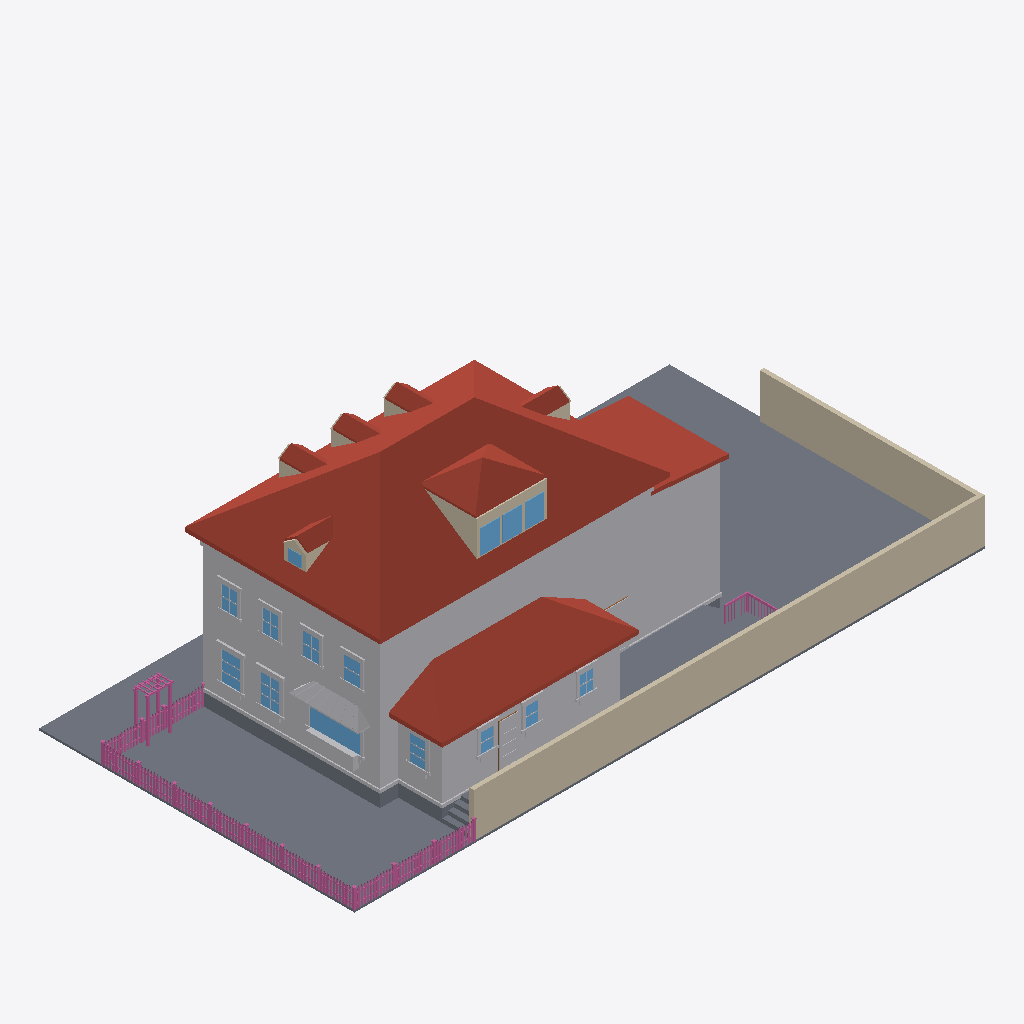
Isometric view of an IFC building model (IFC-SPF (STEP), schema IFC4, length unit metre), seen from the south-west, elements coloured by IFC class: 167 railings (pink), 79 other elements (light grey), 20 walls (beige), 17 roofs (red-brown), 15 windows (light blue), 13 slabs (grey), 1 door (brown).
Extent 30.6 m × 15.3 m × 10.8 m (x, y, z). Elements (805): 334 IfcBuildingElementProxy, 230 IfcRailing, 128 IfcWindow, 71 IfcWall, 21 IfcSlab, 17 IfcRoof, 4 IfcDoor.

HEADER;
FILE_DESCRIPTION(('ViewDefinition[DesignTransferView]'),'2;1');
FILE_NAME('/dev/null','2026-06-29T02:47:32+00:00',(''),(''),'IfcOpenShell 0.8.5','IfcOpenShell 0.8.5','Nobody');
FILE_SCHEMA(('IFC4'));
ENDSEC;
DATA;
#1=IFCPROJECT('1$2CgLgcn1xvlQj5cO_AI6',$,'Eureka Residence',$,$,$,$,(#10),#5);
#12=IFCSITE('22EP7nR3T8B8k4DYJp9W1x',$,'Site',$,$,$,$,$,$,$,$,$,$,$);
#13=IFCBUILDING('2uU7MaI8vBCggQt9igV6mb',$,'Eureka House',$,$,$,$,$,$,$,$,$);
#14=IFCBUILDINGSTOREY('1HcMYTaBzAehUr5hcxakRm',$,'Site',$,$,$,$,$,$,$);
#18=IFCSLAB('2wU0QBlHvEOO$DyJDJnClH',$,'Lot',$,$,#42,#31,$,.BASESLAB.);
#2028=IFCROOF('2XDH9hXUD5Av3QkTtdJgfb',$,'Roof - primary',$,$,#2039,#2029,$,.HIP_ROOF.);
#67=IFCBUILDINGELEMENTPROXY('00BTylTsj9jedB3ssZoJYf',$,'Massing - primary',$,$,#90,#80,$,$);
#19845=IFCWALL('0Hkt9Tsff7EvJ588lD82dA',$,'Lot wall - south',$,$,#19868,#19858,$,$);
#4227=IFCROOF('2EnopZlfP4mhGUr3CJpkpE',$,'Roof - scullery',$,$,#4238,#4228,$,.SHED_ROOF.);
#19869=IFCWALL('1Pb9W9ZTzCZxL5DhXKawE3',$,'Lot wall - east',$,$,#19889,#19879,$,$);
#4026=IFCBUILDINGELEMENTPROXY('0xsGZIvXD2cvZvi8mURew3',$,'Massing - extension',$,$,#4037,#4027,$,$);
#4163=IFCBUILDINGELEMENTPROXY('1cB14WWOX1QO9k2iaVi5tZ',$,'Massing - scullery',$,$,#4174,#4164,$,$);
#4068=IFCROOF('2x0ks$hODBDxz7qEttW0hi',$,'Roof - extension',$,$,#4079,#4069,$,.SHED_ROOF.);
#19107=IFCSLAB('22CdCo0Ur71gHaJcVvz9EN',$,'Deck',$,$,#19127,#19117,$,$);
#43=IFCSLAB('3M3yv6AKzB9uk1Q2$yFCT$',$,'Crawlspace - primary',$,$,#66,#56,$,.BASESLAB.);
#19083=IFCSLAB('3U7f6Z5cz2CA77O43AiZOS',$,'Deck',$,$,#19106,#19096,$,$);
#3042=IFCROOF('2FSiMBCDr5WhESMDPNWMdB',$,'Pyramid roof S',$,$,#3053,#3043,$,$);
#115=IFCBUILDINGELEMENTPROXY('2AaW$R7918$QR1kwhAFsE9',$,'Belt course - primary',$,$,#135,#125,$,$);
#3116=IFCROOF('2oIsrXRGHBpOFkQVuAZEB0',$,'Pyramid roof W',$,$,#3127,#3117,$,$);
#18774=IFCBUILDINGELEMENTPROXY('3Fo6YM4L1F3ulPqp8JyicH',$,'Kitchen awning',$,$,#18785,#18775,$,$);
#3954=IFCBUILDINGELEMENTPROXY('3mURjNJi53EBkXi5nMZ_dF',$,'Water table - primary',$,$,#3974,#3964,$,$);
#2968=IFCWALL('0CmJmE0Qf1zxFA_f1oSPxo',$,'Shed dormer cheek W',$,$,#2979,#2969,$,$);
#6753=IFCWINDOW('20ED3d6G5F_8cpG0rU_Oj6',$,'Window - Kitchen W (picture)',$,$,#6773,#6763,$,$,$,$,$,$);
#3186=IFCWALL('1x2IyZRXb5ABL_0ffg4635',$,'Shed dormer head',$,$,#3206,#3196,$,$);
#3900=IFCROOF('1nJJcoEirBaPfVQ4g5zSHZ',$,'Hip dormer west roof S',$,$,#3911,#3901,$,$);
#4101=IFCSLAB('1t6jlT2zL408A9kj_eExsS',$,'Crawlspace - scullery',$,$,#4121,#4111,$,.BASESLAB.);
#2289=IFCROOF('3r_2CsRAH3F8yEoPotIZjC',$,'Dormer 1 roof W',$,$,#2300,#2290,$,$);
#2889=IFCROOF('0TN61hV6nD7QNWHMeIuGlC',$,'Dormer 3 roof W',$,$,#2900,#2890,$,$);
#3600=IFCROOF('3nsxpZ9d93DvegZ_v4Xk$o',$,'Hip dormer east roof S',$,$,#3611,#3601,$,$);
#2589=IFCROOF('1PV7s4MenER8u8VBxBA_7c',$,'Dormer 2 roof W',$,$,#2600,#2590,$,$);
#3228=IFCWINDOW('10P2JXa9P9kxYQ6$dtB3MI',$,'Shed dormer window 1',$,$,#3248,#3238,$,$,$,$,$,$);
#3270=IFCWINDOW('3S2iyUcZT4WBlHR7nRiwYX',$,'Shed dormer window 2',$,$,#3290,#3280,$,$,$,$,$,$);
#19038=IFCBUILDINGELEMENTPROXY('2QuXzxlt9DoR8p0FJ6ZQfb',$,'Kitchen planter box',$,$,#19058,#19048,$,$);
#3312=IFCWINDOW('0jFWedpvnEz9ENzhvs25C8',$,'Shed dormer window 3',$,$,#3332,#3322,$,$,$,$,$,$);
#3153=IFCROOF('1AfpXa04j9qedu9ePOdDEp',$,'Pyramid roof E',$,$,#3164,#3154,$,$);
#7572=IFCWINDOW('3YAI8txAf3uAtcwiyqVdz4',$,'Window - Dining W2',$,$,#7592,#7582,$,$,$,$,$,$);
#7362=IFCWINDOW('2OIQ13RszCE9dxrt2Mo8Uk',$,'Window - Dining W1',$,$,#7382,#7372,$,$,$,$,$,$);
#19059=IFCBUILDINGELEMENTPROXY('3uLEGlbv176vxZZg$LustJ',$,'Kitchen planter greenery',$,$,#19082,#19072,$,$);
#10437=IFCBUILDINGELEMENTPROXY('1rQOS$OBHEIRAFO1z_Dovv',$,'Back Door part',$,$,#10457,#10447,$,$);
#10122=IFCWINDOW('21Y5FbmbT5FwBojpG7jCiO',$,'Window - Scullery E',$,$,#10142,#10132,$,$,$,$,$,$);
#21907=IFCRAILING('14fEAZUX5EjAF74fuDZbFb',$,'Fence rail',$,$,#21927,#21917,$,$);
#21886=IFCRAILING('2PHyj82TPEjRdJwZDx_gAr',$,'Fence rail',$,$,#21906,#21896,$,$);
#11382=IFCWINDOW('2GmXs7ALHBFQHvBVTXMmFD',$,'Upper - West 1',$,$,#11402,#11392,$,$,$,$,$,$);
#11550=IFCWINDOW('1WcyjIkUrDxgMGDPPq_Vta',$,'Upper - West 2',$,$,#11570,#11560,$,$,$,$,$,$);
#3079=IFCROOF('2uPftZ4Mz91AeM1Jo8ixWk',$,'Pyramid roof N',$,$,#3090,#3080,$,$);
#4239=IFCBUILDINGELEMENTPROXY('0xOLEUocPEdvsIafF8$TW6',$,'Water table - scullery',$,$,#4259,#4249,$,$);
#11718=IFCWINDOW('0PPUtfqQ565fT2PLksXS1r',$,'Upper - West 3',$,$,#11738,#11728,$,$,$,$,$,$);
#11886=IFCWINDOW('3AvCRgXMT6XhKH4rssXR8x',$,'Upper - West 4',$,$,#11906,#11896,$,$,$,$,$,$);
#9744=IFCWINDOW('2hNoUgrjrFfhBgxq9L_seS',$,'Window - Scullery S2',$,$,#9764,#9754,$,$,$,$,$,$);
#9933=IFCWINDOW('3vyAtPatnBWeXDLXZjPOUu',$,'Window - Scullery S3',$,$,#9953,#9943,$,$,$,$,$,$);
#9555=IFCWINDOW('2DSn_eUF14KhWUR9MnSyIo',$,'Window - Scullery S1',$,$,#9575,#9565,$,$,$,$,$,$);
#4080=IFCBUILDINGELEMENTPROXY('3JHrNjf4nAgv9dkifmkRVo',$,'Water table - extension',$,$,#4100,#4090,$,$);
#19212=IFCSLAB('2YPo9ndjLAuOCGZJr_RDki',$,'Deck step W1',$,$,#19232,#19222,$,$);
#6708=IFCBUILDINGELEMENTPROXY('2v0K2AlCP9iPPKKxtfdwjx',$,'Family -) Patio part',$,$,#6731,#6721,$,$);
#19170=IFCSLAB('3fak0KFhD5PRq0fvlCeewi',$,'Deck step W0',$,$,#19190,#19180,$,$);
#27446=IFCRAILING('3$ow_l$158vv71kMopAwck',$,'Trellis post',$,$,#27466,#27456,$,$);
#27404=IFCRAILING('0KeiaGiVb4M8G5aJ1BJi7u',$,'Trellis post',$,$,#27424,#27414,$,$);
#10374=IFCBUILDINGELEMENTPROXY('2dxOXxHHTBf9UhCNyb2HFH',$,'Back Door part',$,$,#10394,#10384,$,$);
#3738=IFCWINDOW('3RYoK1OVD4ihQpsQSdk0Zl',$,'Hip dormer west window',$,$,#3758,#3748,$,$,$,$,$,$);
#2773=IFCWALL('0tSyYf33P808IIMJnkJHgu',$,'Dormer 3 cheek W',$,$,#2784,#2774,$,$);
#3484=IFCWALL('0ivMq2yfHB_gMc1_4Pts_7',$,'Hip dormer east cheek S',$,$,#3495,#3485,$,$);
#19890=IFCRAILING('11MP6YoLTCGBjum04PzrIt',$,'Fence rail',$,$,#19910,#19900,$,$);
#19911=IFCRAILING('01hywzDjX0I8DH5Yj6XEoc',$,'Fence rail',$,$,#19931,#19921,$,$);
#7383=IFCBUILDINGELEMENTPROXY('0N$8EbdRv3$OKk5ZK97T5$',$,'Casing - Window - Dining W1',$,$,#7403,#7393,$,$);
#2473=IFCWALL('1TSKCD5pfFhRNRs7aXC8W6',$,'Dormer 2 cheek W',$,$,#2484,#2474,$,$);
#2173=IFCWALL('1yUmzgqBT5R9PKK5qOqhyy',$,'Dormer 1 cheek W',$,$,#2184,#2174,$,$);
#3784=IFCWALL('2vOrEQ2xn7PAgAqabTwvo9',$,'Hip dormer west cheek S',$,$,#3795,#3785,$,$);
#19275=IFCSLAB('0XELPd9aDBofGJohPKlDn7',$,'Deck step E3',$,$,#19295,#19285,$,$);
#10143=IFCBUILDINGELEMENTPROXY('17EHYjKS53awi1N4hV0fQZ',$,'Casing - Window - Scullery E',$,$,#10163,#10153,$,$);
#3858=IFCWALL('20_Qht595BhPCM3BdXJREY',$,'Hip dormer west gable',$,$,#3869,#3859,$,$);
#3942=IFCROOF('1A3UcbqFb7yvi3VRodKkcJ',$,'Hip dormer west roof N',$,$,#3953,#3943,$,$);
#7488=IFCBUILDINGELEMENTPROXY('0fY4fhKvrF6OquG0BMpokq',$,'Header - Window - Dining W1',$,$,#7508,#7498,$,$);
#27467=IFCRAILING('2FOZ4Q4NL6ThtrqvR8MtnW',$,'Trellis post',$,$,#27487,#27477,$,$);
#7698=IFCBUILDINGELEMENTPROXY('3tIaelr690ZAuTCiBRss6g',$,'Header - Window - Dining W2',$,$,#7718,#7708,$,$);
#19254=IFCSLAB('0Ni0P2cWzDDgVcB0DxPxCK',$,'Deck step W2',$,$,#19274,#19264,$,$);
#10353=IFCBUILDINGELEMENTPROXY('26NV6r0SL0Y9f09qigXfeW',$,'Back Door part',$,$,#10373,#10363,$,$);
#7593=IFCBUILDINGELEMENTPROXY('0dIYjl6zz3hv5$djXJdv_K',$,'Casing - Window - Dining W2',$,$,#7613,#7603,$,$);
#7404=IFCBUILDINGELEMENTPROXY('02BO41Ifr67xBSQrJBx9E8',$,'Casing - Window - Dining W1',$,$,#7424,#7414,$,$);
#7614=IFCBUILDINGELEMENTPROXY('3_z7$sKnnF9PX4PfItxu5z',$,'Casing - Window - Dining W2',$,$,#7634,#7624,$,$);
#2331=IFCROOF('1duVLSpcX5ZOVVXdaVt8ah',$,'Dormer 1 roof E',$,$,#2342,#2332,$,$);
#3642=IFCROOF('3eTUtzvK17ox4VSVkqyGdc',$,'Hip dormer east roof N',$,$,#3653,#3643,$,$);
#2631=IFCROOF('1wMZVBK4jDnBeyPXFlPPNo',$,'Dormer 2 roof E',$,$,#2642,#2632,$,$);
#2931=IFCROOF('2T31nUBd554O2w5GjLS_XF',$,'Dormer 3 roof E',$,$,#2942,#2932,$,$);
#3207=IFCWALL('1ar8DToMT3Zf9ixobby6Pc',$,'Shed dormer jamb 0',$,$,#3227,#3217,$,$);
#3654=IFCWALL('1WBILc9AX0b8CaUihHODYS',$,'Hip dormer west jamb S',$,$,#3674,#3664,$,$);
#27425=IFCRAILING('3BA7wIftP3IA21Qf2l4CSF',$,'Trellis post',$,$,#27445,#27435,$,$);
#7656=IFCBUILDINGELEMENTPROXY('2MY477Ov925QJNe8FIrU6W',$,'Sill - Window - Dining W2',$,$,#7676,#7666,$,$);
#9786=IFCBUILDINGELEMENTPROXY('1m6GLTzWr5RQzgAu7dxMfN',$,'Casing - Window - Scullery S2',$,$,#9806,#9796,$,$);
#7446=IFCBUILDINGELEMENTPROXY('0up$OqV6X1HQBayesVxOwE',$,'Sill - Window - Dining W1',$,$,#7466,#7456,$,$);
#11907=IFCBUILDINGELEMENTPROXY('3mHOWvCTD2Ke71V6a5HjBZ',$,'Casing - Upper - West 4',$,$,#11927,#11917,$,$);
#11571=IFCBUILDINGELEMENTPROXY('1PYQKIRiH7LQsUofDAEmsO',$,'Casing - Upper - West 2',$,$,#11591,#11581,$,$);
#11760=IFCBUILDINGELEMENTPROXY('1cDcDqrwL5Dxe6N52Z2apk',$,'Casing - Upper - West 3',$,$,#11780,#11770,$,$);
#9870=IFCBUILDINGELEMENTPROXY('3lLg7UJZb9Lgyce4a0rgZ2',$,'Header - Window - Scullery S2',$,$,#9890,#9880,$,$);
#11403=IFCBUILDINGELEMENTPROXY('2vUN6ECXH1YR$6l2DXnCqP',$,'Casing - Upper - West 1',$,$,#11423,#11413,$,$);
#11739=IFCBUILDINGELEMENTPROXY('0mxcWreCXC_wxGuIjgmh4z',$,'Casing - Upper - West 3',$,$,#11759,#11749,$,$);
#10059=IFCBUILDINGELEMENTPROXY('284mBnE$98c9dP_09sbc75',$,'Header - Window - Scullery S3',$,$,#10079,#10069,$,$);
#9681=IFCBUILDINGELEMENTPROXY('3q9XpKB113699ZH7HG$Bs9',$,'Header - Window - Scullery S1',$,$,#9701,#9691,$,$);
#11928=IFCBUILDINGELEMENTPROXY('0xBIwH7ZD0SRccekifHYY7',$,'Casing - Upper - West 4',$,$,#11948,#11938,$,$);
#6603=IFCBUILDINGELEMENTPROXY('1w$DHv2Hf1K98Tefrl0Mpf',$,'Family -) Patio part',$,$,#6623,#6613,$,$);
#19317=IFCRAILING('1yXVXwEHrFc87T$fG4G2xI',$,'Deck rail E cap',$,$,#19340,#19330,$,$);
#10206=IFCBUILDINGELEMENTPROXY('0_ZU5SCPb5QgaNVTqY4BGZ',$,'Sill - Window - Scullery E',$,$,#10226,#10216,$,$);
#6774=IFCBUILDINGELEMENTPROXY('3tMtndWwH9g9Jv14D5zqXw',$,'Casing - Window - Kitchen W (picture)',$,$,#6794,#6784,$,$);
#9975=IFCBUILDINGELEMENTPROXY('0UNoBJz3f6pBkxIP7NHsGb',$,'Casing - Window - Scullery S3',$,$,#9995,#9985,$,$);
#10164=IFCBUILDINGELEMENTPROXY('2oKstcnp5EL9CJ2pwDDZLt',$,'Casing - Window - Scullery E',$,$,#10184,#10174,$,$);
#9597=IFCBUILDINGELEMENTPROXY('0quDB02Z9BvB1TPGnTwl6T',$,'Casing - Window - Scullery S1',$,$,#9617,#9607,$,$);
#9765=IFCBUILDINGELEMENTPROXY('1Sv4CUh$f9kusy9S5CAWwu',$,'Casing - Window - Scullery S2',$,$,#9785,#9775,$,$);
#11487=IFCBUILDINGELEMENTPROXY('1qn50lCk914ORAMpFaVOwX',$,'Header - Upper - West 1',$,$,#11507,#11497,$,$);
#11823=IFCBUILDINGELEMENTPROXY('3d23tW_BTBGxi2Uzx$EPZk',$,'Header - Upper - West 3',$,$,#11843,#11833,$,$);
#11991=IFCBUILDINGELEMENTPROXY('09Dxu6ttDD29qTn8L7k8Bt',$,'Header - Upper - West 4',$,$,#12011,#12001,$,$);
#7467=IFCBUILDINGELEMENTPROXY('2qSMA9RHf7TPoGZUn2Cfur',$,'Apron - Window - Dining W1',$,$,#7487,#7477,$,$);
#7677=IFCBUILDINGELEMENTPROXY('37goQXPW59q9wm8g160mwm',$,'Apron - Window - Dining W2',$,$,#7697,#7687,$,$);
#11655=IFCBUILDINGELEMENTPROXY('1wQG16Vj13vv$yjECwtt3y',$,'Header - Upper - West 2',$,$,#11675,#11665,$,$);
#9639=IFCBUILDINGELEMENTPROXY('0qtgNMSYz0bvKUvK16YwAu',$,'Sill - Window - Scullery S1',$,$,#9659,#9649,$,$);
#9954=IFCBUILDINGELEMENTPROXY('3GSNrqKYD40fgMSMMHoblz',$,'Casing - Window - Scullery S3',$,$,#9974,#9964,$,$);
#10017=IFCBUILDINGELEMENTPROXY('39WXCLkXnAxPX95LnPSrug',$,'Sill - Window - Scullery S3',$,$,#10037,#10027,$,$);
#11592=IFCBUILDINGELEMENTPROXY('27hQVzt593i9J$HlxsCm4t',$,'Casing - Upper - West 2',$,$,#11612,#11602,$,$);
#9828=IFCBUILDINGELEMENTPROXY('0Hc$fUGRTECOyNSQyB0YDH',$,'Sill - Window - Scullery S2',$,$,#9848,#9838,$,$);
#3291=IFCWALL('2j4hOVcVH9$8q7kRTovfou',$,'Shed dormer jamb 2',$,$,#3311,#3301,$,$);
#3333=IFCWALL('2NnfmtWBfETh0QzKkr7o4_',$,'Shed dormer jamb end',$,$,#3353,#3343,$,$);
#21760=IFCRAILING('3VOFrRyv56Xv80D5T_gIxf',$,'Fence post',$,$,#21780,#21770,$,$);
#11424=IFCBUILDINGELEMENTPROXY('2E6hM0d$nE0wuJlHnzC08W',$,'Casing - Upper - West 1',$,$,#11444,#11434,$,$);
#25940=IFCRAILING('24rIL83qvFbfOjFtfQoaI7',$,'Fence post',$,$,#25960,#25950,$,$);
#6795=IFCBUILDINGELEMENTPROXY('1TUKQRNDf2PwcDCmlM$_Vu',$,'Casing - Window - Kitchen W (picture)',$,$,#6815,#6805,$,$);
#6645=IFCBUILDINGELEMENTPROXY('0PrhA9fzvBSfG3lzlakvWZ',$,'Family -) Patio part',$,$,#6665,#6655,$,$);
#11466=IFCBUILDINGELEMENTPROXY('1oAPfA2kzDGeRZkHHIZ9jy',$,'Sill - Upper - West 1',$,$,#11486,#11476,$,$);
#11970=IFCBUILDINGELEMENTPROXY('10b3DORrLDKw4uYdIJQGyM',$,'Sill - Upper - West 4',$,$,#11990,#11980,$,$);
#10227=IFCBUILDINGELEMENTPROXY('0LEjxnwbH3lPKzCuDc6OyT',$,'Apron - Window - Scullery E',$,$,#10247,#10237,$,$);
#11802=IFCBUILDINGELEMENTPROXY('0LRDBXR_P11uk_0RNZmqHA',$,'Sill - Upper - West 3',$,$,#11822,#11812,$,$);
#11634=IFCBUILDINGELEMENTPROXY('3RPcm2Kcz0sgz32tUzvFea',$,'Sill - Upper - West 2',$,$,#11654,#11644,$,$);
#19656=IFCRAILING('1dx5OBv7b5tv_eedk6yvlD',$,'Deck rail S cap',$,$,#19676,#19666,$,$);
#3165=IFCWALL('2sUDy4npz9EuVbCnAd9Tix',$,'Shed dormer sill',$,$,#3185,#3175,$,$);
#3975=IFCSLAB('3jRIAvD_995u7LyuRnKlIl',$,'Crawlspace - extension',$,$,#3995,#3985,$,.BASESLAB.);
#19296=IFCSLAB('1P9tQ$KzrECvHOcg9QvUHe',$,'Deck step W3',$,$,#19316,#19306,$,$);
#3675=IFCWALL('2fC_$wvBb8jQgPETffIXiB',$,'Hip dormer west jamb N',$,$,#3695,#3685,$,$);
#10332=IFCDOOR('1UT0hXYZT97AmEcU8oNis_',$,'Back Door',$,$,#10352,#10342,$,$,$,$,$,$);
#21718=IFCRAILING('2IzK3_Fnj4fxEu0s2N3RXO',$,'Fence post',$,$,#21738,#21728,$,$);
#27320=IFCRAILING('03_Dm3PCnDdOEeOBOP2IeU',$,'Fence post',$,$,#27340,#27330,$,$);
#27488=IFCRAILING('3PJ88tX256UgLwUFv$wcay',$,'Trellis beam',$,$,#27508,#27498,$,$);
#21844=IFCRAILING('2Pq1hMcSbAMuD6gpWT6KxR',$,'Fence post',$,$,#21864,#21854,$,$);
#9576=IFCBUILDINGELEMENTPROXY('2d511gi3L7Ih032uMZ6$7M',$,'Casing - Window - Scullery S1',$,$,#9596,#9586,$,$);
#25730=IFCRAILING('3_Hc3S5h52vfQcMS0jspaX',$,'Fence post',$,$,#25750,#25740,$,$);
#26672=IFCRAILING('1ODfAjX8H1mOZkPWpYCYcT',$,'Fence post',$,$,#26692,#26682,$,$);
#9660=IFCBUILDINGELEMENTPROXY('2ml4H535T9PBUSbUhZnV7U',$,'Apron - Window - Scullery S1',$,$,#9680,#9670,$,$);
#10038=IFCBUILDINGELEMENTPROXY('2eFK1eke985uZJvQKuRMa9',$,'Apron - Window - Scullery S3',$,$,#10058,#10048,$,$);
#25814=IFCRAILING('2DWtSFPD55qQAYV8JcMFJK',$,'Fence post',$,$,#25834,#25824,$,$);
#11445=IFCBUILDINGELEMENTPROXY('1VANm8gr94Rh9CHrV8EZ82',$,'Casing - Upper - West 1',$,$,#11465,#11455,$,$);
#9849=IFCBUILDINGELEMENTPROXY('0PKwP$RzP1ThlYDl5hnL$q',$,'Apron - Window - Scullery S2',$,$,#9869,#9859,$,$);
#11949=IFCBUILDINGELEMENTPROXY('016CZLW5j8dBFQirdy7mSF',$,'Casing - Upper - West 4',$,$,#11969,#11959,$,$);
#26735=IFCRAILING('0eCLvLjMTEg9FhqrR$bNXD',$,'Fence rail',$,$,#26755,#26745,$,$);
#11781=IFCBUILDINGELEMENTPROXY('3Tw3wJURjDTRdMiNO6nTaj',$,'Casing - Upper - West 3',$,$,#11801,#11791,$,$);
#11613=IFCBUILDINGELEMENTPROXY('2tF2J4ySD8ehRVY$Xw$IKm',$,'Casing - Upper - West 2',$,$,#11633,#11623,$,$);
#20155=IFCRAILING('3BTuLQEJ5BKOB9nfT6EkVv',$,'Fence picket',$,$,#20166,#20156,$,$);
#20437=IFCRAILING('0aKsE0Wq138QJpYwJcE2n_',$,'Fence picket',$,$,#20448,#20438,$,$);
#22057=IFCRAILING('190$ZKhmH2D9hIFcSi5qnV',$,'Fence picket',$,$,#22068,#22058,$,$);
#23608=IFCRAILING('0HaRYg4VXFD8xEUQgu97Jo',$,'Fence picket',$,$,#23619,#23609,$,$);
#3249=IFCWALL('1KBd7r6J9AoACNfSlTJWHi',$,'Shed dormer jamb 1',$,$,#3269,#3259,$,$);
#20202=IFCRAILING('2SmIQEj2T4zBvFXHXAdLfG',$,'Fence picket',$,$,#20213,#20203,$,$);
#23279=IFCRAILING('3f7OjJn_b50QD5q25W_byh',$,'Fence picket',$,$,#23290,#23280,$,$);
#23326=IFCRAILING('1rp84$wIbAEOxS6pv1Qm0q',$,'Fence picket',$,$,#23337,#23327,$,$);
#24877=IFCRAILING('0R6gfPcnP5wPWBgLLPTF_q',$,'Fence picket',$,$,#24888,#24878,$,$);
#26045=IFCRAILING('1auuRLnRP1pAsN1I6OJmTk',$,'Fence rail',$,$,#26065,#26055,$,$);
#20484=IFCRAILING('0d2bD5eY59DvJVddbuhHjl',$,'Fence picket',$,$,#20495,#20485,$,$);
#20719=IFCRAILING('3VbKyg6v92A9PuKFia3PuR',$,'Fence picket',$,$,#20730,#20720,$,$);
#21424=IFCRAILING('2VmovOiZD47fcNWK$z0cnr',$,'Fence picket',$,$,#21435,#21425,$,$);
#22339=IFCRAILING('0Z6cFhFKnBCOguydQKDQWJ',$,'Fence picket',$,$,#22350,#22340,$,$);
#24595=IFCRAILING('3Fe6Zmtr57XP5EGOqW2qTX',$,'Fence picket',$,$,#24606,#24596,$,$);
#24924=IFCRAILING('1G2U1mOJr7CwE84sK57$46',$,'Fence picket',$,$,#24935,#24925,$,$);
#25535=IFCRAILING('2Nt$5IAbP8mQbWolLEe41P',$,'Fence picket',$,$,#25546,#25536,$,$);
#7425=IFCBUILDINGELEMENTPROXY('3LfDnKMkPC$A8OuqdzY3RL',$,'Casing - Window - Dining W1',$,$,#7445,#7435,$,$);
#22433=IFCRAILING('2X3GsaYxvFOhNCeh0P_SAe',$,'Fence picket',$,$,#22444,#22434,$,$);
#23984=IFCRAILING('3wN8kZ6iTF3epDlkLwLNX9',$,'Fence picket',$,$,#23995,#23985,$,$);
#24266=IFCRAILING('1NhrRXRrPDOQDiVvq5jeTX',$,'Fence picket',$,$,#24277,#24267,$,$);
#24548=IFCRAILING('0OJH7lkcX9VRrwAsPjcrtS',$,'Fence picket',$,$,#24559,#24549,$,$);
#26024=IFCRAILING('0W2ysMterBDBJ8wh4RutfO',$,'Fence rail',$,$,#26044,#26034,$,$);
#2343=IFCWALL('2FVPhfIBL4jfD_9gax_V64',$,'Dormer 2 jamb W',$,$,#2363,#2353,$,$);
#10395=IFCBUILDINGELEMENTPROXY('1JhwEmMov9S9tHbeq5qGNs',$,'Back Door part',$,$,#10415,#10405,$,$);
#20108=IFCRAILING('3WaeJyEzbFZerNyhREt0ai',$,'Fence picket',$,$,#20119,#20109,$,$);
#20766=IFCRAILING('1TBdUoKxH1_ws6gPOLwljo',$,'Fence picket',$,$,#20777,#20767,$,$);
#21048=IFCRAILING('0MeT4Qi0v32g1DgDtLgyj4',$,'Fence picket',$,$,#21059,#21049,$,$);
#21377=IFCRAILING('3yvo5LcGD77AbEofO7ICXB',$,'Fence picket',$,$,#21388,#21378,$,$);
#21659=IFCRAILING('0zlruOD1v2FgJJOdEcp5VN',$,'Fence picket',$,$,#21670,#21660,$,$);
#22104=IFCRAILING('1AFwrb5yD4MgBnnqB5u8fe',$,'Fence picket',$,$,#22115,#22105,$,$);
#22762=IFCRAILING('04AdW2GnTDCezQiYtat36n',$,'Fence picket',$,$,#22773,#22763,$,$);
#22715=IFCRAILING('2tR1c0o4XEfB3TPWfyH3ti',$,'Fence picket',$,$,#22726,#22716,$,$);
#23373=IFCRAILING('2jL6JLYij5EvsyZXVQEB$b',$,'Fence picket',$,$,#23384,#23374,$,$);
#23655=IFCRAILING('2Pf_LLmlrAc9TkksiAFt4f',$,'Fence picket',$,$,#23666,#23656,$,$);
#25206=IFCRAILING('3fWnej4aPFZOtwZZBsmikH',$,'Fence picket',$,$,#25217,#25207,$,$);
#25253=IFCRAILING('0AnyZlXZz7k9WXyeLTyWSa',$,'Fence picket',$,$,#25264,#25254,$,$);
#26195=IFCRAILING('2cYe8ZfHz8AwPr7vjnJzNT',$,'Fence picket',$,$,#26206,#26196,$,$);
#26524=IFCRAILING('2aVYYJF_DECed8y7GCHRUm',$,'Fence picket',$,$,#26535,#26525,$,$);
#27073=IFCRAILING('3TqVHBVCD7Pe9UV2yADagS',$,'Fence picket',$,$,#27084,#27074,$,$);
#7635=IFCBUILDINGELEMENTPROXY('3GFhFFjX52$xRPzV4TQkha',$,'Casing - Window - Dining W2',$,$,#7655,#7645,$,$);
#20813=IFCRAILING('3ALgCzZInFff8VRP8VnRBD',$,'Fence picket',$,$,#20824,#20814,$,$);
#22386=IFCRAILING('1ETyOY0Z1BQuUdw81HrsbP',$,'Fence picket',$,$,#22397,#22387,$,$);
#22668=IFCRAILING('3iRqyYceHCUQUmzFD4Busv',$,'Fence picket',$,$,#22679,#22669,$,$);
#23937=IFCRAILING('1vlZF$e09EqvPMahGle9ZS',$,'Fence picket',$,$,#23948,#23938,$,$);
ENDSEC;
